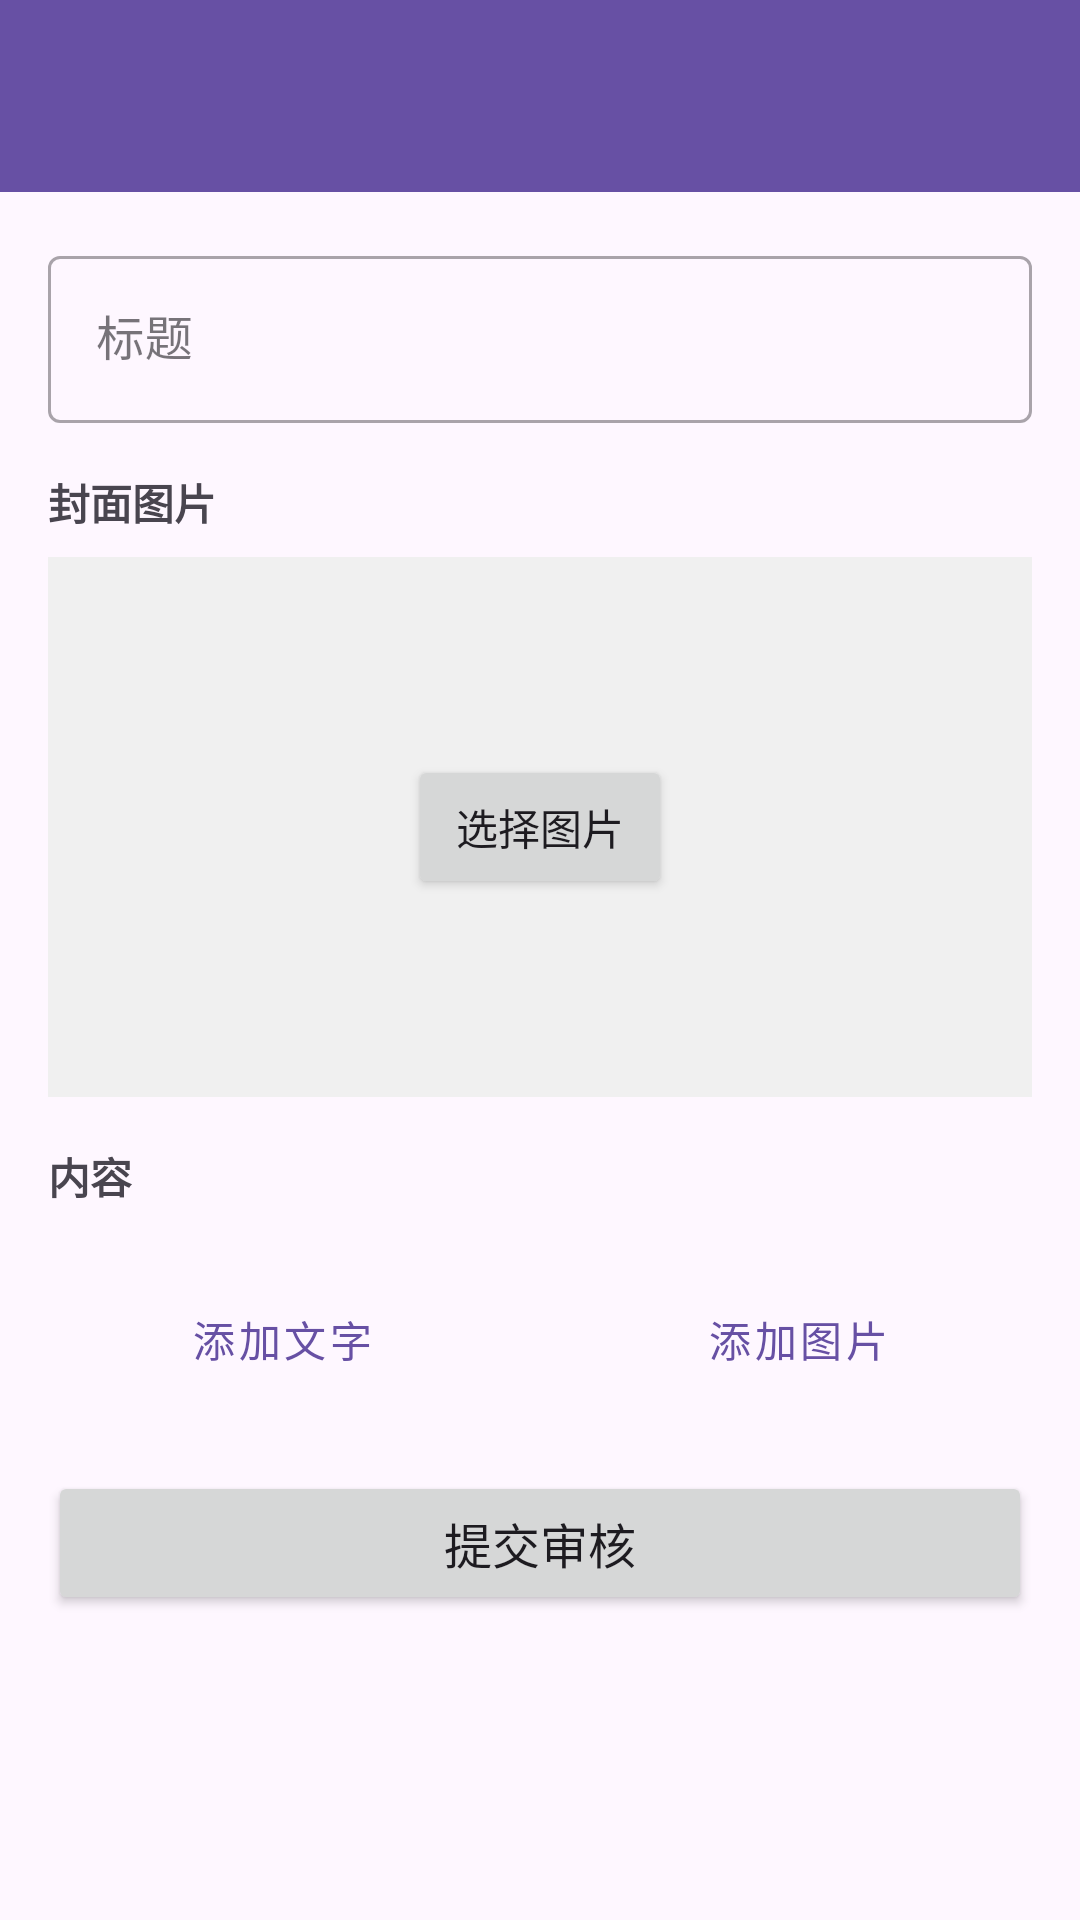

This screen was rendered from an Android layout file. Write that file and the resources it references.
<!-- AndroidManifest.xml: application theme Theme.No1 -->
<!-- res/layout/activity_submit_featured.xml -->
<?xml version="1.0" encoding="utf-8"?>
<LinearLayout xmlns:android="http://schemas.android.com/apk/res/android"
    xmlns:app="http://schemas.android.com/apk/res-auto"
    android:layout_width="match_parent"
    android:layout_height="match_parent"
    android:orientation="vertical">

    <androidx.appcompat.widget.Toolbar
        android:id="@+id/toolbar"
        android:layout_width="match_parent"
        android:layout_height="?attr/actionBarSize"
        android:background="?attr/colorPrimary"
        android:theme="@style/ThemeOverlay.AppCompat.Dark.ActionBar" />

    <ScrollView
        android:layout_width="match_parent"
        android:layout_height="match_parent"
        android:padding="16dp">

        <LinearLayout
            android:layout_width="match_parent"
            android:layout_height="wrap_content"
            android:orientation="vertical">

            
            <com.google.android.material.textfield.TextInputLayout
                android:layout_width="match_parent"
                android:layout_height="wrap_content"
                android:layout_marginBottom="16dp"
                style="@style/Widget.MaterialComponents.TextInputLayout.OutlinedBox">

                <com.google.android.material.textfield.TextInputEditText
                    android:id="@+id/editTitle"
                    android:layout_width="match_parent"
                    android:layout_height="wrap_content"
                    android:hint="标题" />

            </com.google.android.material.textfield.TextInputLayout>

            
            <TextView
                android:layout_width="match_parent"
                android:layout_height="wrap_content"
                android:text="封面图片"
                android:textSize="14sp"
                android:textStyle="bold"
                android:layout_marginBottom="8dp" />

            <FrameLayout
                android:layout_width="match_parent"
                android:layout_height="180dp"
                android:layout_marginBottom="16dp"
                android:background="#F0F0F0">

                <ImageView
                    android:id="@+id/ivCover"
                    android:layout_width="match_parent"
                    android:layout_height="match_parent"
                    android:scaleType="centerCrop" />

                <Button
                    android:id="@+id/btnSelectCover"
                    android:layout_width="wrap_content"
                    android:layout_height="wrap_content"
                    android:layout_gravity="center"
                    android:text="选择图片" />

            </FrameLayout>

            
            <TextView
                android:layout_width="match_parent"
                android:layout_height="wrap_content"
                android:text="内容"
                android:textSize="14sp"
                android:textStyle="bold"
                android:layout_marginBottom="8dp" />

            <LinearLayout
                android:id="@+id/contentContainer"
                android:layout_width="match_parent"
                android:layout_height="wrap_content"
                android:orientation="vertical" />

            
            <LinearLayout
                android:layout_width="match_parent"
                android:layout_height="wrap_content"
                android:orientation="horizontal"
                android:layout_marginTop="16dp"
                android:layout_marginBottom="24dp">

                <Button
                    android:id="@+id/btnAddText"
                    android:layout_width="0dp"
                    android:layout_height="40dp"
                    android:layout_weight="1"
                    android:text="添加文字"
                    android:layout_marginEnd="8dp"
                    style="@style/Widget.MaterialComponents.Button.OutlinedButton" />

                <Button
                    android:id="@+id/btnAddImage"
                    android:layout_width="0dp"
                    android:layout_height="40dp"
                    android:layout_weight="1"
                    android:text="添加图片"
                    android:layout_marginStart="8dp"
                    style="@style/Widget.MaterialComponents.Button.OutlinedButton" />

            </LinearLayout>

            
            <Button
                android:id="@+id/btnSubmit"
                android:layout_width="match_parent"
                android:layout_height="48dp"
                android:text="提交审核"
                android:textSize="16sp" />

            <ProgressBar
                android:id="@+id/progressBar"
                android:layout_width="wrap_content"
                android:layout_height="wrap_content"
                android:layout_gravity="center"
                android:layout_marginTop="16dp"
                android:visibility="gone" />

        </LinearLayout>

    </ScrollView>

</LinearLayout>
<!-- resources referenced by this layout -->
<resources>
  <style name="Theme.No1" parent="Base.Theme.No1" />
  <style name="Base.Theme.No1" parent="Theme.Material3.DayNight.NoActionBar">
          
          
      </style>
</resources>
